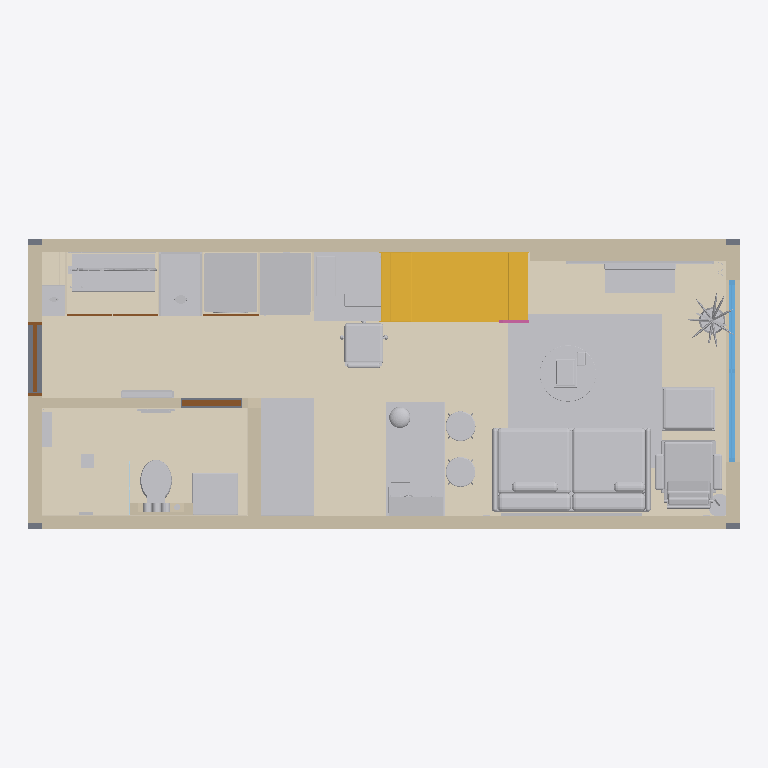
Plan cut of the same IFC building model at storey 'Piso 3' (level 9.00 m, cut at 10.40 m), seen from above with north up, elements coloured by IFC class: 40 other elements (light grey), 7 walls (beige), 5 coverings (cream), 4 doors (brown), 1 stair (yellow), 1 slab (grey), 1 window (light blue), 1 railing (pink), 1 plate (pale blue). Cut surfaces are drawn darker.
Extent 8.1 m × 3.3 m × 4.8 m (x, y, z). Storeys (5): Piso 1 at 0.00 m; Piso 2 at 4.50 m; Piso 3 at 9.00 m; Piso 4 at 13.50 m; Cubierta at 18.00 m. Elements (124): 33 IfcLightFixture, 32 IfcFurniture, 11 IfcCovering, 7 IfcElectricAppliance, 7 IfcWall, 6 IfcAudioVisualAppliance, 6 IfcDoor, 4 IfcSanitaryTerminal, 3 IfcCommunicationsAppliance, 3 IfcSlab, 2 IfcRailing, 2 IfcShadingDevice.

HEADER;
FILE_DESCRIPTION(('ViewDefinition [CoordinationView]'),'2;1');
FILE_NAME('','2026-11-25T13:13:39',(''),(''),'IfcOpenShell 0.9.0post1+b5e509b','IfcOpenShell 0.9.0post1+b5e509b','');
FILE_SCHEMA(('IFC4'));
ENDSEC;
DATA;
#14=IFCPROJECT('2F8Dx6vs11ZeMcYpCIWHAc',$,'UNO62 Apartaestudios',$,$,'Apto 317 con el diseño D','Diseño (modelo de referencia, no es plano de obra)',(#12),#8);
#21=IFCSITE('3s$y6CNs9FuwXbGl3mmwVX',$,'Lote UNO62',$,$,#20,$,'KR 55C # 162-61, Bogotá D.C.',.ELEMENT.,(4,44,43,813320),(-74,-3,-28,-151280),2556.6,$,$);
#26=IFCBUILDING('1aw7WMgwT59hqPNcxlTvZy',$,'UNO62 Apartaestudios',$,$,#24,$,'Torres A y B, zonas comunes y parqueaderos',.ELEMENT.,$,$,#25);
#30=IFCBUILDINGSTOREY('0KmhczT2L3ahju7FVRCMXm',$,'Piso 1',$,$,#29,$,$,.ELEMENT.,0.0);
#34=IFCBUILDINGSTOREY('3Q3nUWvKTAke8zWXEiNFW9',$,'Piso 2',$,$,#33,$,$,.ELEMENT.,4.5);
#38=IFCBUILDINGSTOREY('1RxEaZdVbCDwdIZM$qvR1$',$,'Piso 3',$,$,#37,$,$,.ELEMENT.,9.0);
#42=IFCBUILDINGSTOREY('0STQJo5vn74gBJU40WalxL',$,'Piso 4',$,$,#41,$,$,.ELEMENT.,13.5);
#46=IFCBUILDINGSTOREY('2lGulPbPfCt8lcKb8uipmY',$,'Cubierta',$,$,#45,$,$,.ELEMENT.,18.0);
#2887=IFCCOVERING('1ntRZziOH8t8iHQxXnZWzr',$,'Piso de roble','Apto 317, diseño D: ARQ_piso_roble',$,#2886,#2889,$,.FLOORING.);
#2896=IFCCOVERING('13sTgD2u59NhgFjvVZHxxX',$,'Piso del baño en microcemento','Apto 317, diseño D: ARQ_piso_baño',$,#2895,#2898,$,.FLOORING.);
#1322=IFCFURNITURE('2WHPsD9J1DoR6GMcdiOlV$',$,'Tapete','Apto 317, diseño D: N1_tapete','Tapete',#1321,#1324,$,.USERDEFINED.);
#1372=IFCFURNITURE('1Xqn5NnNv8Pwg4q7BvJRjM',$,'Sofá cama de 1,80 m','Apto 317, diseño D: N1_sofá_patas, N1_sofá_espaldar, N1_sofá_cojines_asiento, N1_sofá_brazos, N1_sofá_base, N1_cojín_naranja, N1_cojín_gris',$,#1371,#1374,$,.SOFA.);
#2117=IFCSTAIR('1CUgX6gqz5BgEHdYmoBSaQ',$,'Escalera de roble al mezzanine','Apto 317, diseño D: N1_escalera_zancas, N1_escalera_sofito_roble, N1_escalera_huellas_roble, N1_escalera_contrahuellas',$,#2116,#2119,$,.STRAIGHT_RUN_STAIR.);
#676=IFCWALL('0lPd3esdD7RfHJoLGss9hG',$,'Muro medianero sur del 317',$,$,#679,#681,$,.STANDARD.);
#692=IFCWALL('0C9Yx83jzECAsx0Gd95TNd',$,'Muro medianero norte del 317',$,$,#695,#697,$,.STANDARD.);
#2555=IFCFURNITURE('0ZLZk30ET3POcvdVf_k_OS',$,'Barra de la cocina con cajones','Apto 317, diseño D: N1_barra_zócalo, N1_barra_tablero, N1_barra_respaldo, N1_barra_cuerpo, N1_barra_cascada, N1_barra_cajon_23, N1_barra_cajon_23_caja, N1_barra_cajon_22, N1_barra_cajon_22_caja, N1_ba','Barra',#2554,#2557,$,.USERDEFINED.);
#2198=IFCFURNITURE('0n5ZrI$9z9OBA8MvSYqwrU',$,'Silla tipo Eames','Apto 317, diseño D: N1_eames_concha_nogal, N1_eames_cojines_cuero, N1_eames_base',$,#2197,#2200,$,.CHAIR.);
#2348=IFCFURNITURE('3DYqJH3l503gcbnDKqzzty',$,'Mueble de cocina con mesón en piedra','Apto 317, diseño D: N1_cocina_zócalo, N1_cocina_salpicadero, N1_cocina_remate, N1_cocina_puerta_lavaplatos, N1_cocina_mesón_piedra, N1_cocina_extraible, N1_cocina_extraible_caja, N1_cocina_cuerpo, N1_','Cocina',#2347,#2350,$,.USERDEFINED.);
#2498=IFCFURNITURE('2Q5DYjuKX9pQ30L0WuioVr',$,'Bicicleta con soporte de pared','Apto 317, diseño D: N1_bici_rines, N1_bici_repisa_casco, N1_bici_protector, N1_bici_marco, N1_bici_llantas, N1_bici_gancho, N1_bici_casco, N1_bici_bandeja','Bicicleta',#2497,#2500,$,.USERDEFINED.);
#1576=IFCELECTRICAPPLIANCE('2UdurQcKXFDP7_gYtEea8X',$,'Nevera','Apto 317, diseño D: N1_nevera_puerta, N1_nevera_manija, N1_nevera_interior, N1_nevera',$,#1575,#1578,$,.FRIDGE_FREEZER.);
#1286=IFCELECTRICAPPLIANCE('2YGXfiMB1B$OYRlpxBrw9J',$,'Lavadora y secadora LG WashTower','Apto 317, diseño D: N1_washtower_panel, N1_washtower, N1_secadora_puerta, N1_lavadora_puerta',$,#1285,#1288,$,.WASHINGMACHINE.);
#2905=IFCWALL('3W60UEe0b2jgkGa_PerabP',$,'Muros del baño','Apto 317, diseño D: ARQ_muros_baño',$,#2904,#2907,$,.PARTITIONING.);
#2020=IFCFURNITURE('38HXQVfYP1S9zHWrYhutao',$,'Escritorio del estudio con cajones','Apto 317, diseño D: N1_estudio_tapete, N1_estudio_pedestal, N1_estudio_panel, N1_estudio_escritorio, N1_estudio_cajon_escalera, N1_estudio_cajon_2, N1_estudio_cajon_2_caja, N1_estudio_cajon_1, N1_estu',$,#2019,#2022,$,.DESK.);
#636=IFCWALL('3Grg8snvD2kR726m9Dpv2q',$,'Muro al corredor 317',$,$,#639,#641,$,.STANDARD.);
#493=IFCWALL('1fH9Fzutf8dvIZhL$R0E59',$,'Fachada oriente del 317 (ladrillo)',$,$,#496,#498,$,.STANDARD.);
#1953=IFCFURNITURE('2pzNHNvxr6iAcv1hY5nBww',$,'Galería de nichos de la entrada','Apto 317, diseño D: N1_galería_recuerdo_globo, N1_galería_nichos, N1_galería_ladrillo_rojo, N1_galería_figura_negra, N1_galería_figura_grande, N1_galería_cuerpo, N1_galería_cajon, N1_galería_cajon_caj',$,#1952,#1955,$,.SHELF.);
#2181=IFCFURNITURE('3S8Kv3jjj2Q8wCaHFPRK6i',$,'Otomana Eames','Apto 317, diseño D: N1_eames_otomana_concha, N1_eames_otomana_cojín, N1_eames_otomana_base',$,#2180,#2183,$,.CHAIR.);
#2449=IFCFURNITURE('3FysXcnQL0PRDwFb8KqKBY',$,'Estación de café','Apto 317, diseño D: N1_café_tetera, N1_café_tazas, N1_café_repisa, N1_café_prensa_vidrio, N1_café_prensa_metal, N1_café_pano, N1_café_molino, N1_café_granos, N1_café_frasco, N1_café_chemex_collar, N1_','Estación de café',#2448,#2451,$,.USERDEFINED.);
#2730=IFCSANITARYTERMINAL('3FMb9VcJz9AOjJj38POgFq',$,'Lavamanos','Apto 317, diseño D: N1_baño_lavamanos',$,#2729,#2732,$,.WASHHANDBASIN.);
#2042=IFCFURNITURE('1gn2q5FUbDfRBUGBTEHtIC',$,'Silla del escritorio','Apto 317, diseño D: N1_estudio_silla_espaldar, N1_estudio_silla_base, N1_estudio_silla_asiento',$,#2041,#2044,$,.CHAIR.);
#1597=IFCWALL('2r_50Nm_H2te26tqM8ubgx',$,'Muro del TV en drywall','Apto 317, diseño D: N1_muro_tv_drywall',$,#1596,#1599,$,.PARTITIONING.);
#1639=IFCFURNITURE('3cBC$YeM18O8WaRs3ihuoI',$,'Mesa de centro','Apto 317, diseño D: N1_mesa_centro_patas, N1_mesa_centro',$,#1638,#1641,$,.TABLE.);
#1615=IFCFURNITURE('3V8sowdJbAWORjyYTcuOES',$,'Mueble flotante del TV','Apto 317, diseño D: N1_mueble_tv_tapa, N1_mueble_tv_frente_2, N1_mueble_tv_frente_1, N1_mueble_tv','Mueble de TV',#1614,#1617,$,.USERDEFINED.);
#2461=IFCFURNITURE('3HGDr17D9BcOpDK$AKHCxG',$,'Butacos de la barra','Apto 317, diseño D: N1_butacos_patas, N1_butacos_asiento',$,#2460,#2463,$,.CHAIR.);
#705=IFCSLAB('0DLNE8vtj7Ifo9VuHLIstx',$,'Placa de piso del 317',$,$,#708,#710,$,.FLOOR.);
#2382=IFCSANITARYTERMINAL('1b76daPhj6GeW9hDgMLhps',$,'Poceta de la cocina','Apto 317, diseño D: N1_cocina_poceta',$,#2381,#2384,$,.SINK.);
#2299=IFCELECTRICAPPLIANCE('12O_jJ6d13nutdcxaSr8AP',$,'Cubierta de inducción','Apto 317, diseño D: N1_cocina_zonas_coccion, N1_cocina_inducción',$,#2298,#2301,$,.ELECTRICCOOKER.);
#2624=IFCSANITARYTERMINAL('0b6vQF0490JxfDFkRxjbf1',$,'Sanitario suspendido','Apto 317, diseño D: N1_baño_tapa, N1_baño_sanitario_suspendido, N1_baño_pulsador',$,#2623,#2626,$,.TOILETPAN.);
#611=IFCWINDOW('2iACzmIXj4fxu6_ceZsf7s',$,'Ventana 317',$,$,#606,#610,$,3.3,2.07,$,$,$);
#1965=IFCCOMMUNICATIONSAPPLIANCE('0uI273vTr0$wBjE2c9dDKf',$,'Computador de torre','Apto 317, diseño D: N1_estudio_torre_vidrio, N1_estudio_torre_pc',$,#1964,#1967,$,.COMPUTER.);
#1498=IFCFURNITURE('2uOOHdS0r7svJEgY$yXS4M',$,'Planta en matera','Apto 317, diseño D: N1_planta_tallos, N1_planta_matera, N1_planta_hojas','Planta',#1497,#1500,$,.USERDEFINED.);
#2597=IFCFURNITURE('1am9Q5VODCL9gk8eZMXnzk',$,'Accesorios del baño','Apto 317, diseño D: N1_baño_vela, N1_baño_toallero, N1_baño_toallas_nicho, N1_baño_toalla, N1_baño_repisa_ducha, N1_baño_planta, N1_baño_matera, N1_baño_difusor, N1_baño_bandeja','Accesorios',#2596,#2599,$,.USERDEFINED.);
#1551=IFCFURNITURE('3PHv1f4qv1EBWhsSzUBUrE',$,'Nicho de llegada con objetos','Apto 317, diseño D: N1_nicho_planta, N1_nicho_matera, N1_nicho_llegada_repisas, N1_nicho_llegada_mueble, N1_nicho_llegada_fondo, N1_nicho_florero, N1_nicho_figura, N1_nicho_bandeja_llaves',$,#1550,#1553,$,.SHELF.);
#1717=IFCFURNITURE('25xX1Y2RL2TfbZGa6v_xRF',$,'Libros de tenis','Apto 317, diseño D: N1_libros_tenis_3, N1_libros_tenis_2, N1_libros_tenis_1','Libros',#1716,#1719,$,.USERDEFINED.);
#2145=IFCCOVERING('3akAcWc_52lh83gDjeMWZU',$,'Forro de la estructura del mezzanine (entrada)','Apto 317, diseño D: N1_entrada_carcasa',$,#2144,#2147,$,.CLADDING.);
#2658=IFCWALL('2mtyA_uvz0qPQyVQVC2KvM',$,'Muro técnico del sanitario suspendido','Apto 317, diseño D: N1_baño_muro_técnico',$,#2657,#2660,$,.PARTITIONING.);
#1977=IFCCOMMUNICATIONSAPPLIANCE('0xewq0Ug59zBPtBWRTlqhv',$,'Teclado y mouse','Apto 317, diseño D: N1_estudio_teclado, N1_estudio_mouse','Periférico',#1976,#1979,$,.USERDEFINED.);
#972=IFCAUDIOVISUALAPPLIANCE('0SVsp9zerCpfuR_rpL9LjA',$,'TV de 75" tipo cuadro','Apto 317, diseño D: N2_tv_pantalla, N1_tv_pantalla, N1_tv_marco, N1_tv_caja_conexiones, N1_tv_75',$,#971,#974,$,.DISPLAY.);
#2564=IFCAUDIOVISUALAPPLIANCE('3j9Yw2u6TDPQgBHS$_Jf14',$,'Barra de sonido','Apto 317, diseño D: N1_barra_sonido',$,#2563,#2566,$,.SPEAKER.);
#2788=IFCFURNITURE('3t35dnqzH1Fwq4EPu9tIyY',$,'Mapa con la ruta','Apto 317, diseño D: N1_arte_ruta_marco, N1_arte_ruta_lamina','Cuadro',#2787,#2790,$,.USERDEFINED.);
#2076=IFCFURNITURE('01MTTXQxv6qhJpQK6bXFRw',$,'Espejo de la entrada','Apto 317, diseño D: N1_espejo_gabinete, N1_espejo_entrada, N1_espejo_entrada_vidrio','Espejo',#2075,#2078,$,.USERDEFINED.);
#2642=IFCDOOR('2HUVAqxJ114hCHiPn9_KXz',$,'Puerta del baño','Apto 317, diseño D: N1_baño_puerta',$,#2641,#2644,$,$,$,.DOOR.,$,$);
#652=IFCDOOR('0XMFCJWTbE0eXuWoao5Nf9',$,'Puerta de entrada 317',$,$,#647,#651,$,2.1,0.85,$,$,$);
#1902=IFCLIGHTFIXTURE('3WkYHeBLnF1BzMYw6eY_Y$',$,'Lámpara de mesa tipo hongo','Apto 317, diseño D: N1_hongo_sombrero, N1_hongo_pie, N1_hongo_bombillo',$,#1901,#1904,$,.POINTSOURCE.);
#2061=IFCAUDIOVISUALAPPLIANCE('0MDuGCowf7kOEM$qrsUt7W',$,'Monitor del estudio','Apto 317, diseño D: N1_estudio_pantalla, N1_estudio_monitor',$,#2060,#2063,$,.DISPLAY.);
#2748=IFCCOVERING('3j2eLgSCPCCQH2Oo$Q2w11',$,'Enchape de mármol del baño','Apto 317, diseño D: N1_baño_enchape_mármol',$,#2747,#2750,$,.CLADDING.);
#2832=IFCLIGHTFIXTURE('10J_tltw1Dkv8yQ0l_4wSX',$,'Lámpara de arco','Apto 317, diseño D: N1_arco_pantalla_naranja, N1_arco_brazo, N1_arco_bombillo, N1_arco_base',$,#2831,#2834,$,.POINTSOURCE.);
#2633=IFCWASTETERMINAL('1g3wuFPAL4rAUzenOm1bJ9',$,'Rejilla lineal de la ducha','Apto 317, diseño D: N1_baño_rejilla',$,#2632,#2635,$,.FLOORTRAP.);
#1462=IFCDOOR('11VaP5fEvF5R$WxgA2T5un',$,'Puerta oculta: bici','Apto 317, diseño D: N1_puerta_oculta_bici_2, N1_puerta_oculta_bici_1','Puerta oculta',#1461,#1464,$,$,$,.USERDEFINED.,$,$);
#1268=IFCAUDIOVISUALAPPLIANCE('2QrcKxokH5tu6etb000PcT',$,'Consola de videojuegos y control','Apto 317, diseño D: N1_xbox, N1_control_xbox','Consola',#1267,#1270,$,.USERDEFINED.);
#1441=IFCDOOR('1uC8$ag7jFoe9r26SYeZxA',$,'Puerta oculta: ropas','Apto 317, diseño D: N1_puerta_oculta_ropas','Puerta oculta',#1440,#1443,$,$,$,.USERDEFINED.,$,$);
#2136=IFCRAILING('1vhm8UsDn7LfMs7xPGAgJ5',$,'Baranda de la escalera (malla perforada y pasamanos)','Apto 317, diseño D: N1_escalera_pasamanos, N1_escalera_malla',$,#2135,#2138,$,.HANDRAIL.);
#2769=IFCPLATE('3e6$0km_90N9KbQ6n0Mvvv',$,'División de la ducha en vidrio con marco negro','Apto 317, diseño D: N1_baño_división_vidrio, N1_baño_división_marco_negro','División de ducha',#2768,#2771,$,.USERDEFINED.);
#2609=IFCSANITARYTERMINAL('3K9vVq4H91eeKw0Lc_PUgE',$,'Ducha tipo lluvia con torre','Apto 317, diseño D: N1_baño_torre_ducha, N1_baño_ducha_lluvia',$,#2608,#2611,$,.SHOWER.);
#2703=IFCFURNITURE('1pEaWCgwr5tx0eS2UY8mmc',$,'Espejo redondo con luz','Apto 317, diseño D: N1_baño_LED_espejo, N1_baño_espejo_redondo','Espejo con luz',#2702,#2705,$,.USERDEFINED.);
#2739=IFCVALVE('2lrCvdNYP05gjy0VyapTee',$,'Grifería negra del lavamanos','Apto 317, diseño D: N1_baño_grifo_negro',$,#2738,#2741,$,.FAUCET.);
#1306=IFCOUTLET('0ipqLa7Ub0mRpuaLx99Qtr',$,'Tomas propuestas','Apto 317, diseño D: N1_tomas_propuestas',$,#1305,#1308,$,.POWEROUTLET.);
#2391=IFCVALVE('2F182X_4fB3fUV4Lup62CD',$,'Grifería de la cocina','Apto 317, diseño D: N1_cocina_grifo',$,#2390,#2393,$,.FAUCET.);
#2869=IFCCOVERING('1xHs7iJ_j6UBU2FWh60eEb',$,'Pintura vino: MURO N','Apto 317, diseño D: MURO_N_pintura','Pintura vino',#2868,#2871,$,.USERDEFINED.);
ENDSEC;
